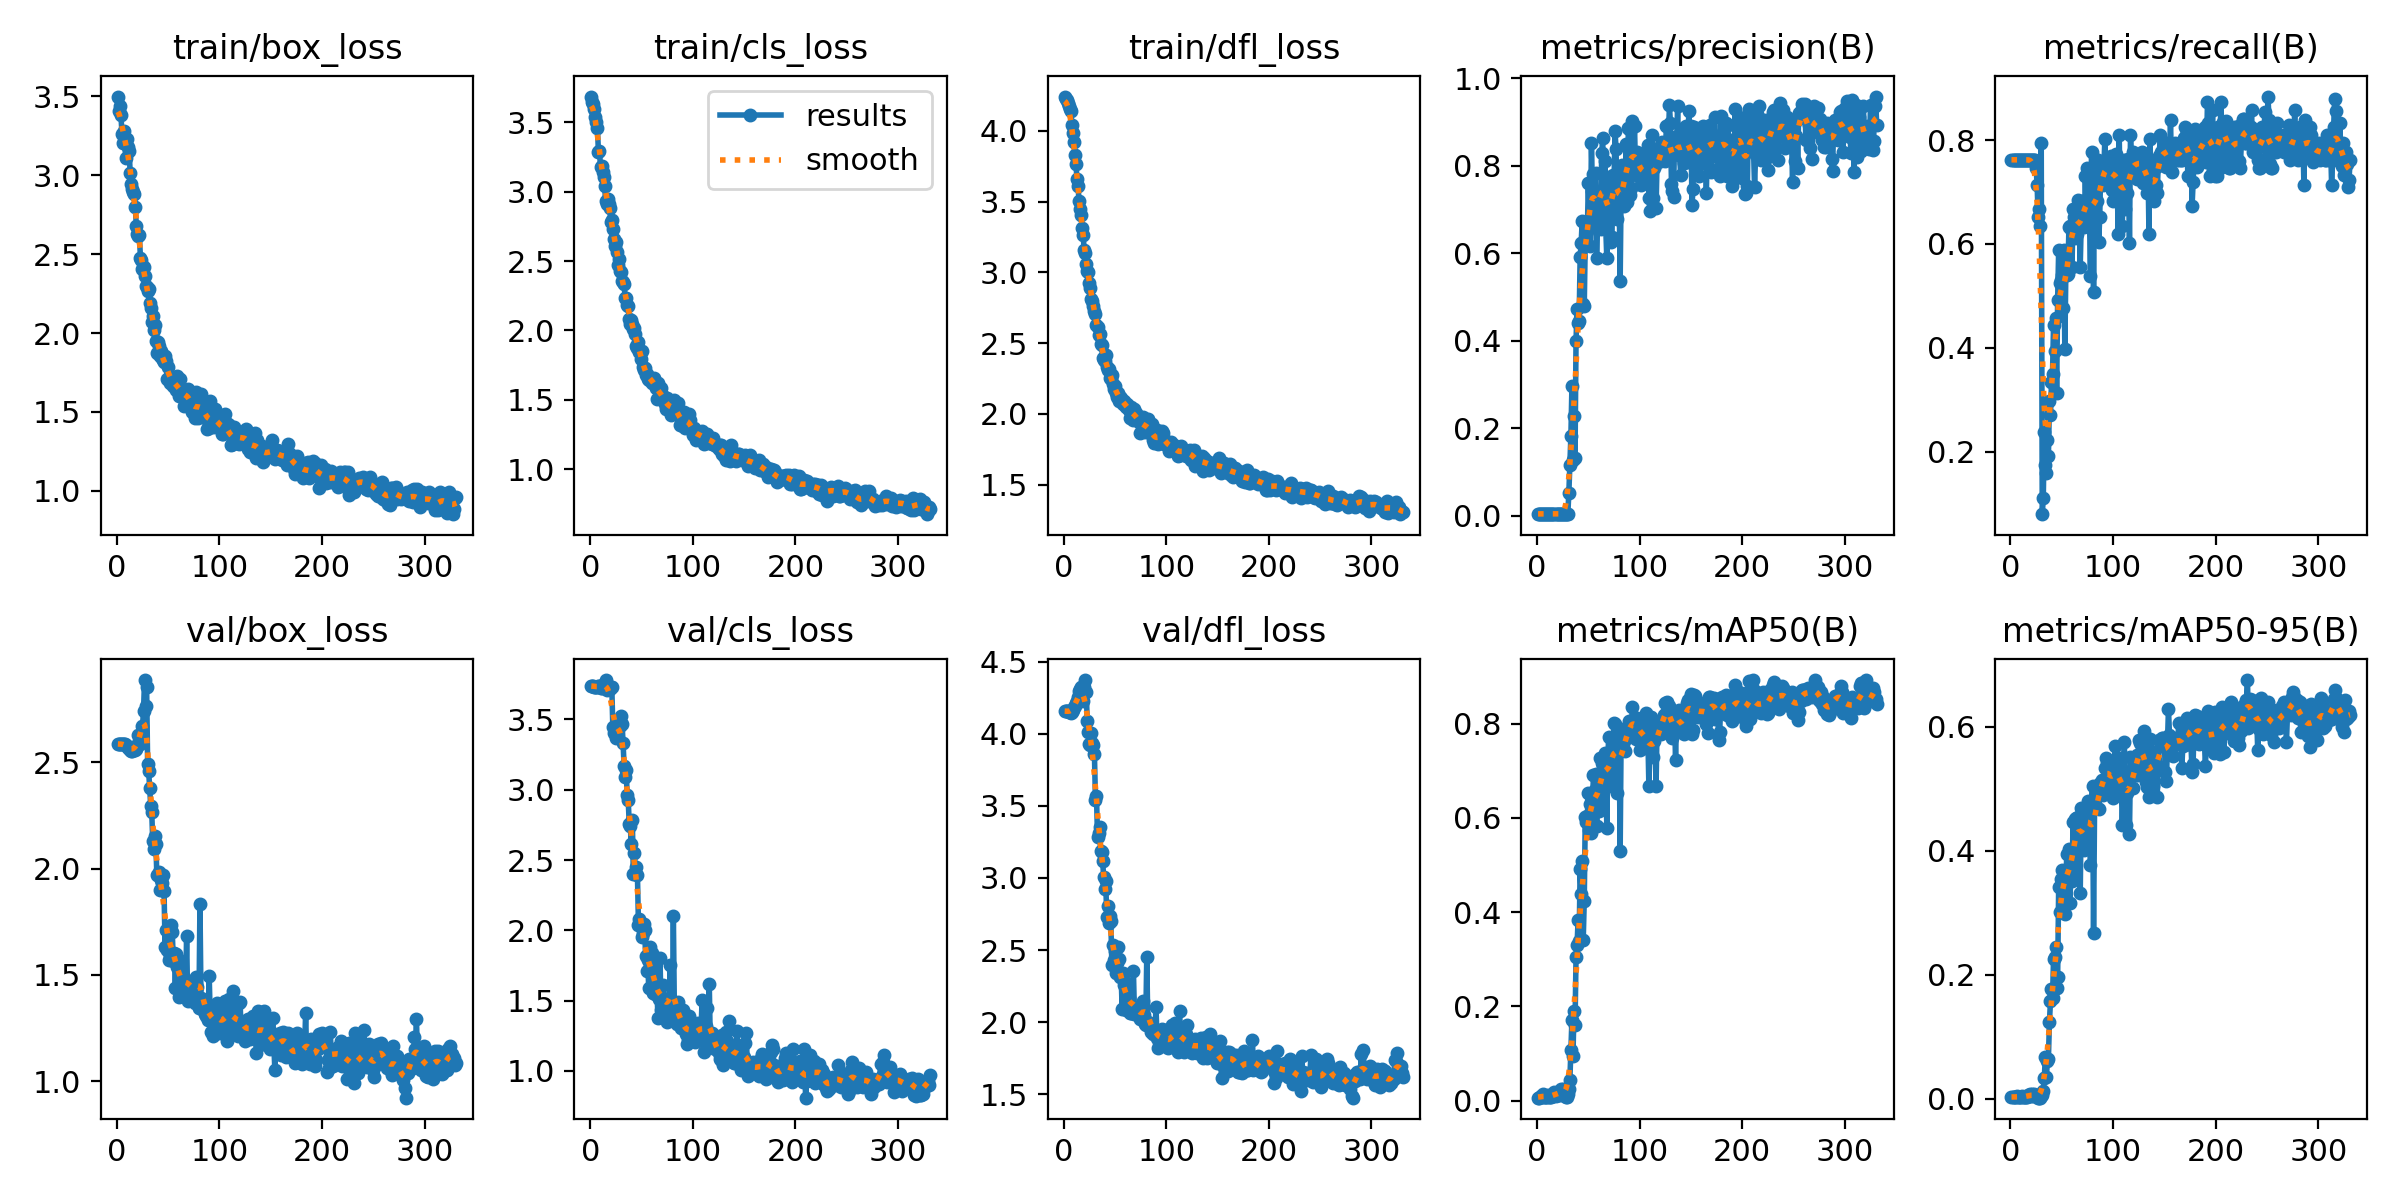

The data file committed next to this chart (first rows):
epoch, train/box_loss, train/cls_loss, train/dfl_loss, metrics/precision(B), metrics/recall(B), metrics/mAP50(B), metrics/mAP50-95(B), val/box_loss, val/cls_loss, val/dfl_loss, lr/pg0, lr/pg1, lr/pg2
1, 3.497, 3.686, 4.242, 0.004, 0.7619, 0.00681, 0.00283, 2.586, 3.741, 4.158, 2.142e-05, 2.142e-05, 2.142e-05
2, 3.403, 3.646, 4.226, 0.004, 0.7619, 0.00646, 0.00315, 2.585, 3.741, 4.158, 4.9931e-05, 4.9931e-05, 4.9931e-05
3, 3.438, 3.631, 4.214, 0.004, 0.7619, 0.00806, 0.00316, 2.585, 3.738, 4.157, 7.8384e-05, 7.8384e-05, 7.8384e-05
4, 3.38, 3.595, 4.197, 0.004, 0.7619, 0.00902, 0.00357, 2.585, 3.732, 4.155, 0.0001068, 0.0001068, 0.0001068
5, 3.261, 3.539, 4.178, 0.004, 0.7619, 0.00805, 0.00319, 2.585, 3.733, 4.152, 0.0001351, 0.0001351, 0.0001351
6, 3.204, 3.506, 4.153, 0.004, 0.7619, 0.01393, 0.0047, 2.586, 3.729, 4.148, 0.0001634, 0.0001634, 0.0001634
7, 3.28, 3.458, 4.137, 0.004, 0.7619, 0.00838, 0.00317, 2.586, 3.731, 4.145, 0.0001916, 0.0001916, 0.0001916
8, 3.228, 3.284, 4.044, 0.004, 0.7619, 0.00889, 0.00328, 2.583, 3.736, 4.149, 0.0002198, 0.0002198, 0.0002198
9, 3.106, 3.292, 3.982, 0.004, 0.7619, 0.00876, 0.00328, 2.579, 3.736, 4.163, 0.0002479, 0.0002479, 0.0002479
10, 3.23, 3.176, 3.921, 0.004, 0.7619, 0.00813, 0.00301, 2.574, 3.725, 4.182, 0.000276, 0.000276, 0.000276
11, 3.18, 3.188, 3.826, 0.004, 0.7619, 0.01206, 0.00433, 2.568, 3.726, 4.193, 0.000304, 0.000304, 0.000304
12, 3.154, 3.139, 3.766, 0.004, 0.7619, 0.00783, 0.00309, 2.565, 3.74, 4.213, 0.0003319, 0.0003319, 0.0003319
13, 3.01, 3.107, 3.657, 0.004, 0.7619, 0.00752, 0.00301, 2.559, 3.749, 4.229, 0.0003598, 0.0003598, 0.0003598
14, 2.944, 3.039, 3.613, 0.004, 0.7619, 0.00895, 0.00332, 2.554, 3.756, 4.256, 0.0003877, 0.0003877, 0.0003877
15, 2.914, 2.931, 3.503, 0.004, 0.7619, 0.01024, 0.00346, 2.551, 3.78, 4.298, 0.0004154, 0.0004154, 0.0004154
16, 2.891, 2.91, 3.445, 0.004, 0.7619, 0.0098, 0.00387, 2.556, 3.706, 4.308, 0.0004431, 0.0004431, 0.0004431
17, 2.879, 2.95, 3.402, 0.004, 0.7619, 0.01892, 0.00673, 2.567, 3.738, 4.322, 0.0004708, 0.0004708, 0.0004708
18, 2.796, 2.913, 3.314, 0.004, 0.7619, 0.01034, 0.00414, 2.557, 3.728, 4.272, 0.0004984, 0.0004984, 0.0004984
19, 2.676, 2.885, 3.265, 0.004, 0.7619, 0.01743, 0.00784, 2.561, 3.713, 4.226, 0.000526, 0.000526, 0.000526
20, 2.627, 2.785, 3.155, 0.004, 0.7619, 0.01283, 0.00497, 2.581, 3.73, 4.327, 0.0005535, 0.0005535, 0.0005535
21, 2.615, 2.793, 3.136, 0.004, 0.7619, 0.01816, 0.00842, 2.628, 3.732, 4.372, 0.0005809, 0.0005809, 0.0005809
22, 2.618, 2.734, 3.062, 0.004, 0.7619, 0.01224, 0.00475, 2.6, 3.444, 4.292, 0.0006083, 0.0006083, 0.0006083
23, 2.473, 2.661, 3.007, 0.004, 0.7619, 0.02423, 0.00812, 2.587, 3.403, 4.088, 0.0006356, 0.0006356, 0.0006356
24, 2.465, 2.611, 3.005, 0.004, 0.7619, 0.01682, 0.00563, 2.609, 3.42, 4.011, 0.0006629, 0.0006629, 0.0006629
25, 2.403, 2.635, 2.921, 0.00392, 0.746, 0.02583, 0.0067, 2.668, 3.371, 3.927, 0.0006901, 0.0006901, 0.0006901
26, 2.415, 2.562, 2.892, 0.00375, 0.7143, 0.01753, 0.00453, 2.74, 3.4, 3.92, 0.0006963, 0.0006963, 0.0006963
27, 2.36, 2.47, 2.809, 0.00342, 0.6508, 0.0095, 0.00241, 2.886, 3.439, 4.003, 0.0006956, 0.0006956, 0.0006956
28, 2.3, 2.515, 2.797, 0.0035, 0.6667, 0.00866, 0.00225, 2.764, 3.47, 3.934, 0.0006949, 0.0006949, 0.0006949
29, 2.294, 2.429, 2.758, 0.00333, 0.6349, 0.00773, 0.00213, 2.855, 3.455, 3.921, 0.0006942, 0.0006942, 0.0006942
30, 2.266, 2.419, 2.725, 0.00417, 0.7936, 0.01413, 0.00444, 2.494, 3.525, 3.856, 0.0006935, 0.0006935, 0.0006935
31, 2.279, 2.358, 2.702, 0.05223, 0.07937, 0.02437, 0.00719, 2.459, 3.469, 3.543, 0.0006928, 0.0006928, 0.0006928
32, 2.191, 2.349, 2.625, 0.1149, 0.1111, 0.04501, 0.01236, 2.38, 3.332, 3.569, 0.0006921, 0.0006921, 0.0006921
33, 2.158, 2.333, 2.613, 0.1831, 0.2381, 0.1086, 0.03406, 2.296, 3.169, 3.286, 0.0006914, 0.0006914, 0.0006914
34, 2.069, 2.232, 2.557, 0.2962, 0.1746, 0.1716, 0.06699, 2.265, 3.092, 3.311, 0.0006907, 0.0006907, 0.0006907
35, 2.109, 2.232, 2.565, 0.1277, 0.1587, 0.09505, 0.03491, 2.127, 3.139, 3.35, 0.00069, 0.00069, 0.00069
36, 2.02, 2.184, 2.491, 0.2283, 0.2222, 0.191, 0.06135, 2.09, 2.961, 3.19, 0.0006893, 0.0006893, 0.0006893
37, 2.053, 2.174, 2.485, 0.1323, 0.1905, 0.1614, 0.06472, 2.151, 2.927, 3.179, 0.0006886, 0.0006886, 0.0006886
38, 1.949, 2.083, 2.394, 0.4002, 0.2966, 0.3044, 0.1244, 2.116, 2.757, 3.119, 0.0006879, 0.0006879, 0.0006879
39, 1.874, 2.05, 2.38, 0.473, 0.2698, 0.3303, 0.1571, 1.969, 2.741, 3.004, 0.0006871, 0.0006871, 0.0006871
40, 1.941, 2.073, 2.371, 0.441, 0.3333, 0.3829, 0.1778, 1.972, 2.613, 2.924, 0.0006864, 0.0006864, 0.0006864
41, 1.918, 2.045, 2.416, 0.4455, 0.3492, 0.3398, 0.1623, 1.985, 2.782, 2.978, 0.0006857, 0.0006857, 0.0006857
42, 1.853, 2.008, 2.331, 0.5906, 0.4444, 0.4914, 0.2259, 1.901, 2.401, 2.728, 0.000685, 0.000685, 0.000685
43, 1.883, 2.02, 2.312, 0.6234, 0.3943, 0.4385, 0.2283, 1.949, 2.547, 2.806, 0.0006843, 0.0006843, 0.0006843
44, 1.844, 1.976, 2.314, 0.6727, 0.4568, 0.5082, 0.2444, 1.931, 2.4, 2.684, 0.0006836, 0.0006836, 0.0006836
45, 1.832, 1.889, 2.252, 0.4835, 0.3121, 0.3411, 0.1787, 1.968, 2.449, 2.733, 0.0006829, 0.0006829, 0.0006829
46, 1.816, 1.874, 2.248, 0.4783, 0.4921, 0.4245, 0.1968, 1.893, 2.392, 2.698, 0.0006822, 0.0006822, 0.0006822
47, 1.854, 1.92, 2.271, 0.6312, 0.5873, 0.6018, 0.3409, 1.634, 2.037, 2.393, 0.0006815, 0.0006815, 0.0006815
48, 1.821, 1.844, 2.211, 0.6459, 0.5238, 0.5911, 0.3019, 1.713, 2.08, 2.535, 0.0006808, 0.0006808, 0.0006808
49, 1.709, 1.792, 2.172, 0.6499, 0.5305, 0.6041, 0.3542, 1.618, 2.038, 2.432, 0.0006801, 0.0006801, 0.0006801
50, 1.786, 1.848, 2.193, 0.7593, 0.5397, 0.6521, 0.3686, 1.702, 1.95, 2.496, 0.0006794, 0.0006794, 0.0006794
51, 1.704, 1.735, 2.144, 0.6618, 0.4762, 0.5744, 0.3456, 1.571, 1.983, 2.34, 0.0006787, 0.0006787, 0.0006787
52, 1.682, 1.718, 2.117, 0.6169, 0.5873, 0.6305, 0.3626, 1.59, 2.045, 2.409, 0.0006779, 0.0006779, 0.0006779
53, 1.7, 1.729, 2.149, 0.851, 0.3968, 0.569, 0.298, 1.732, 2, 2.524, 0.0006772, 0.0006772, 0.0006772
54, 1.719, 1.676, 2.087, 0.742, 0.5479, 0.6352, 0.3551, 1.703, 1.816, 2.437, 0.0006765, 0.0006765, 0.0006765
55, 1.667, 1.683, 2.118, 0.7818, 0.5397, 0.6911, 0.3945, 1.567, 1.712, 2.312, 0.0006758, 0.0006758, 0.0006758
56, 1.712, 1.651, 2.108, 0.724, 0.5414, 0.6585, 0.3682, 1.605, 1.79, 2.331, 0.0006751, 0.0006751, 0.0006751
57, 1.665, 1.642, 2.09, 0.7837, 0.6328, 0.693, 0.4035, 1.438, 1.587, 2.094, 0.0006744, 0.0006744, 0.0006744
58, 1.637, 1.659, 2.067, 0.5896, 0.6349, 0.5829, 0.3152, 1.598, 1.884, 2.341, 0.0006737, 0.0006737, 0.0006737
59, 1.728, 1.655, 2.092, 0.6755, 0.6278, 0.6257, 0.3779, 1.538, 1.749, 2.258, 0.000673, 0.000673, 0.000673
60, 1.634, 1.623, 2.059, 0.7191, 0.5556, 0.6156, 0.3513, 1.574, 1.835, 2.281, 0.0006723, 0.0006723, 0.0006723
... 271 more rows
